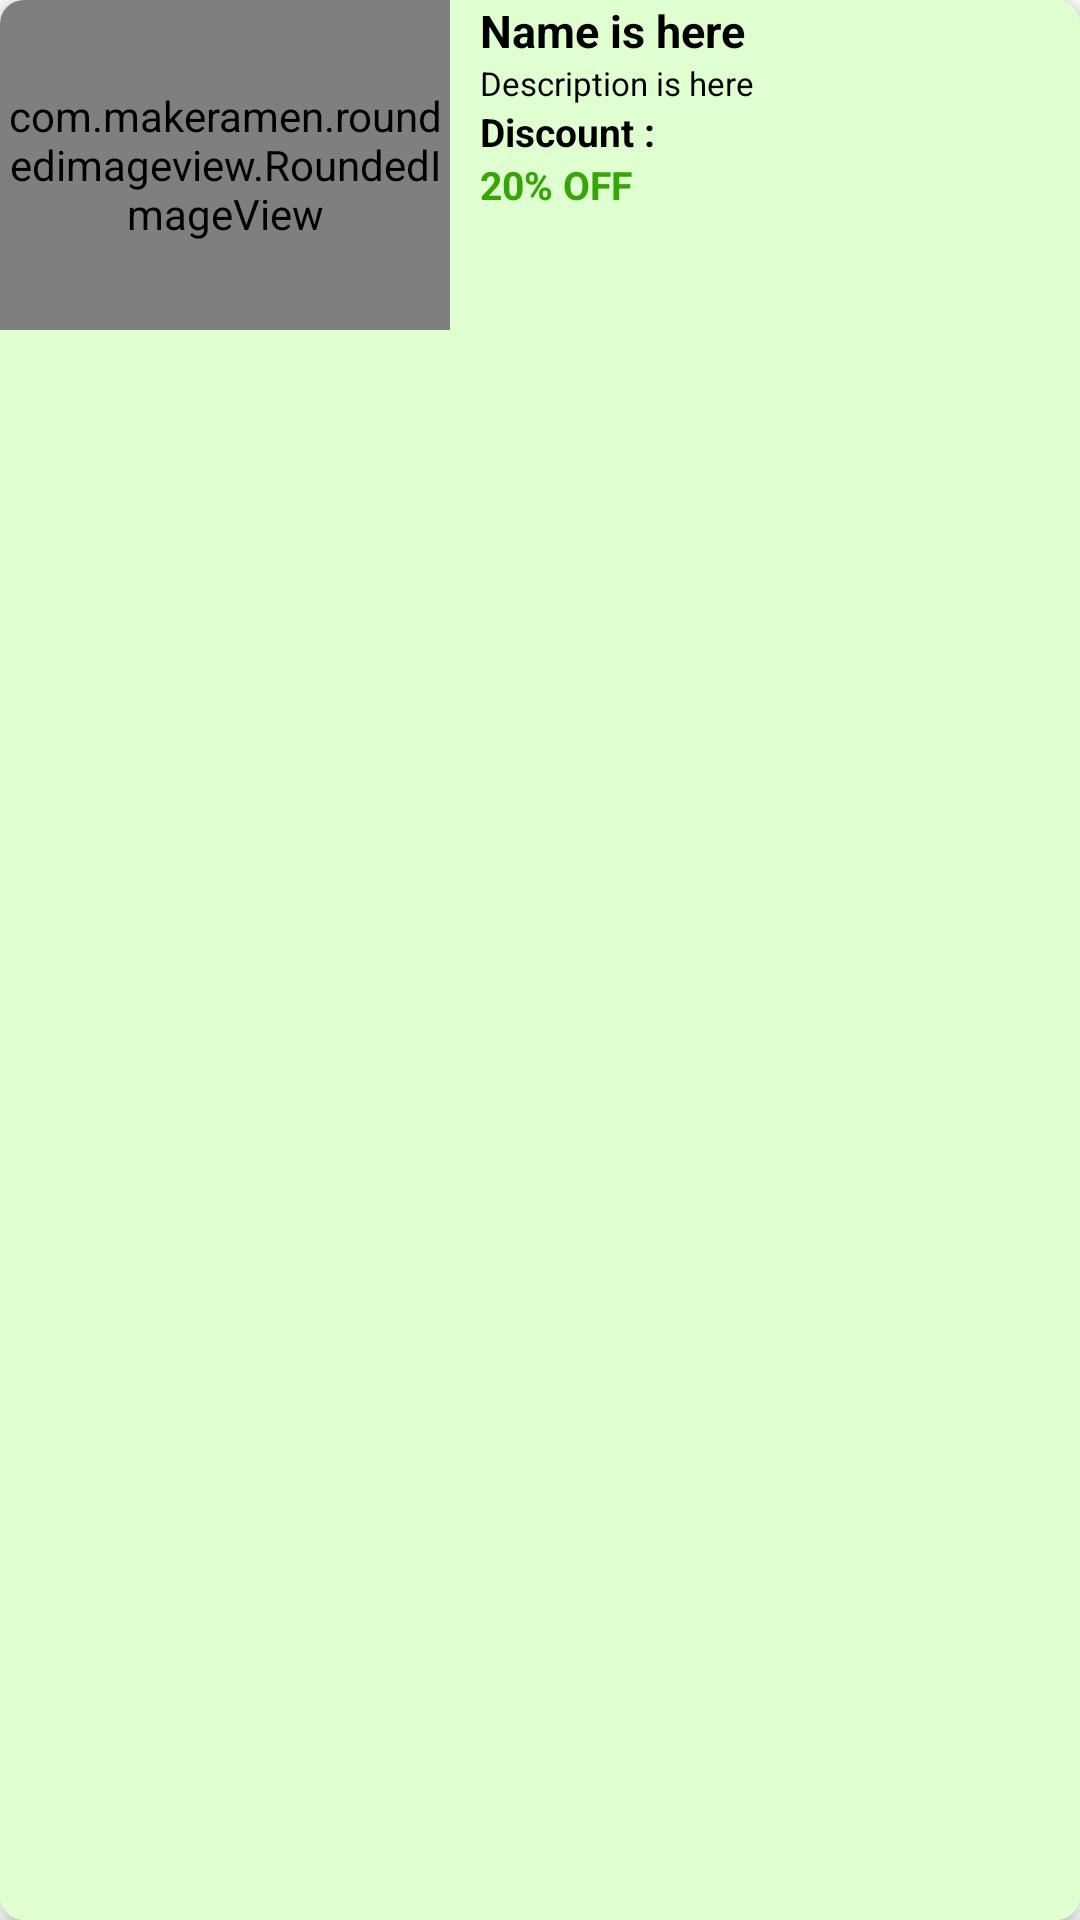

Write the Android layout XML for this screen, with the resource values it uses.
<!-- AndroidManifest.xml: application theme Theme.MyGroceryStore -->
<!-- res/layout/nav_category_item.xml -->
<?xml version="1.0" encoding="utf-8"?>
<androidx.cardview.widget.CardView xmlns:android="http://schemas.android.com/apk/res/android"
    android:layout_width="match_parent"
    android:layout_height="110dp"
    xmlns:app="http://schemas.android.com/apk/res-auto"
    app:cardCornerRadius="8dp"
    android:layout_marginBottom="6dp"
    android:layout_marginTop="6dp"
    app:cardElevation="4dp"
    >

    <LinearLayout
        android:layout_width="match_parent"
        android:layout_height="match_parent"
        android:orientation="horizontal"
        android:background="#DFFFD1"
        >


        <com.makeramen.roundedimageview.RoundedImageView
            android:id="@+id/nav_category_img"
            android:layout_width="150dp"
            android:layout_height="110dp"
            android:src="@drawable/fruits"
            android:background="@drawable/border"
            android:scaleType="centerInside"
            app:riv_corner_radius="5dp"
            />


        <LinearLayout
            android:layout_width="match_parent"
            android:layout_height="match_parent"
            android:orientation="vertical"
            android:layout_marginLeft="10dp"
            >


            <TextView
                android:id="@+id/nav_category_name"
                android:layout_width="wrap_content"
                android:layout_height="wrap_content"
                android:text="Name is here"
                android:textSize="15sp"
                android:textStyle="bold"
                android:textColor="@color/black"
                android:ellipsize="end"
                android:maxLines="1"
                android:singleLine="true"
                />


            <TextView
                android:id="@+id/nav_category_desc"
                android:layout_width="wrap_content"
                android:layout_height="wrap_content"
                android:text="Description is here"
                android:justificationMode="inter_word"
                android:textSize="11sp"
                android:textColor="@color/black"
                android:ellipsize="end"
                android:maxLines="2"
                android:singleLine="false"
                />


            <TextView
                android:layout_width="wrap_content"
                android:layout_height="wrap_content"
                android:text="Discount :"
                android:textSize="13sp"
                android:textStyle="bold"
                android:textColor="@color/black"
                />


            <TextView
                android:id="@+id/nav_category_discount"
                android:layout_width="wrap_content"
                android:layout_height="wrap_content"
                android:text="20% OFF"
                android:textSize="13sp"
                android:textStyle="bold"
                android:textColor="@color/purple_700"
                />


            <ImageView
                android:layout_width="15dp"
                android:layout_height="15dp"
                android:src="@drawable/ic_baseline_arrow_forward_ios_24"
                android:layout_gravity="end"
                android:scaleType="centerInside"
                android:layout_marginRight="5dp"
                android:layout_marginBottom="5dp"
                />

        </LinearLayout>




    </LinearLayout>

</androidx.cardview.widget.CardView>
<!-- resources referenced by this layout -->
<resources>
  <color name="black">#FF000000</color>
  <color name="purple_700">#35A605</color>
  <!-- drawable border (drawable) -->
  <?xml version="1.0" encoding="utf-8"?>
  <shape xmlns:android="http://schemas.android.com/apk/res/android">
  
      <solid android:color="#DFFFD1" />
      <corners android:radius="8dp"/>
      <stroke
          android:width="1dp"
          android:color="#07DF1C" />
  </shape>
  <style name="Theme.MyGroceryStore" parent="Theme.MaterialComponents.DayNight.NoActionBar">
          
          <item name="colorPrimary">@color/purple_500</item>
          <item name="colorPrimaryVariant">@color/purple_700</item>
          <item name="colorOnPrimary">@color/white</item>
          
          <item name="colorSecondary">@color/teal_200</item>
          <item name="colorSecondaryVariant">@color/teal_700</item>
          <item name="colorOnSecondary">@color/black</item>
          
          <item name="android:statusBarColor" tools:targetApi="l">?attr/colorPrimaryVariant</item>
          
  
      </style>
  <color name="purple_500">#74FF76</color>
  <color name="white">#FFFFFFFF</color>
  <color name="teal_200">#FF03DAC5</color>
  <color name="teal_700">#FF018786</color>
</resources>
